6-way image classification set "capstone" from GitHub (ctanyt/GA_Projects); label vocabulary: blue spot ray, hybrid grouper, queenfish, red sea bream, sea bass, shovelnose.

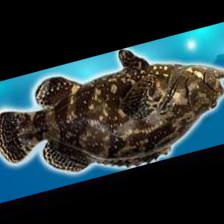
Label: hybrid grouper

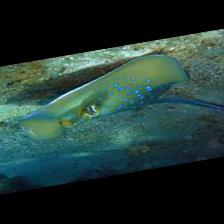
Label: blue spot ray

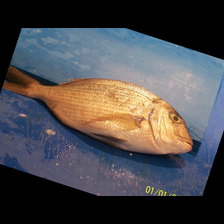
Label: red sea bream

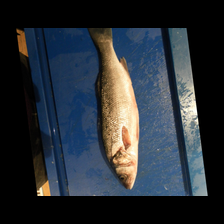
Label: sea bass

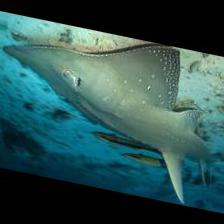
Label: shovelnose

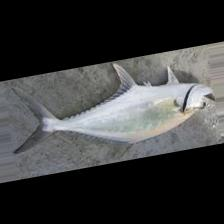
Label: queenfish
